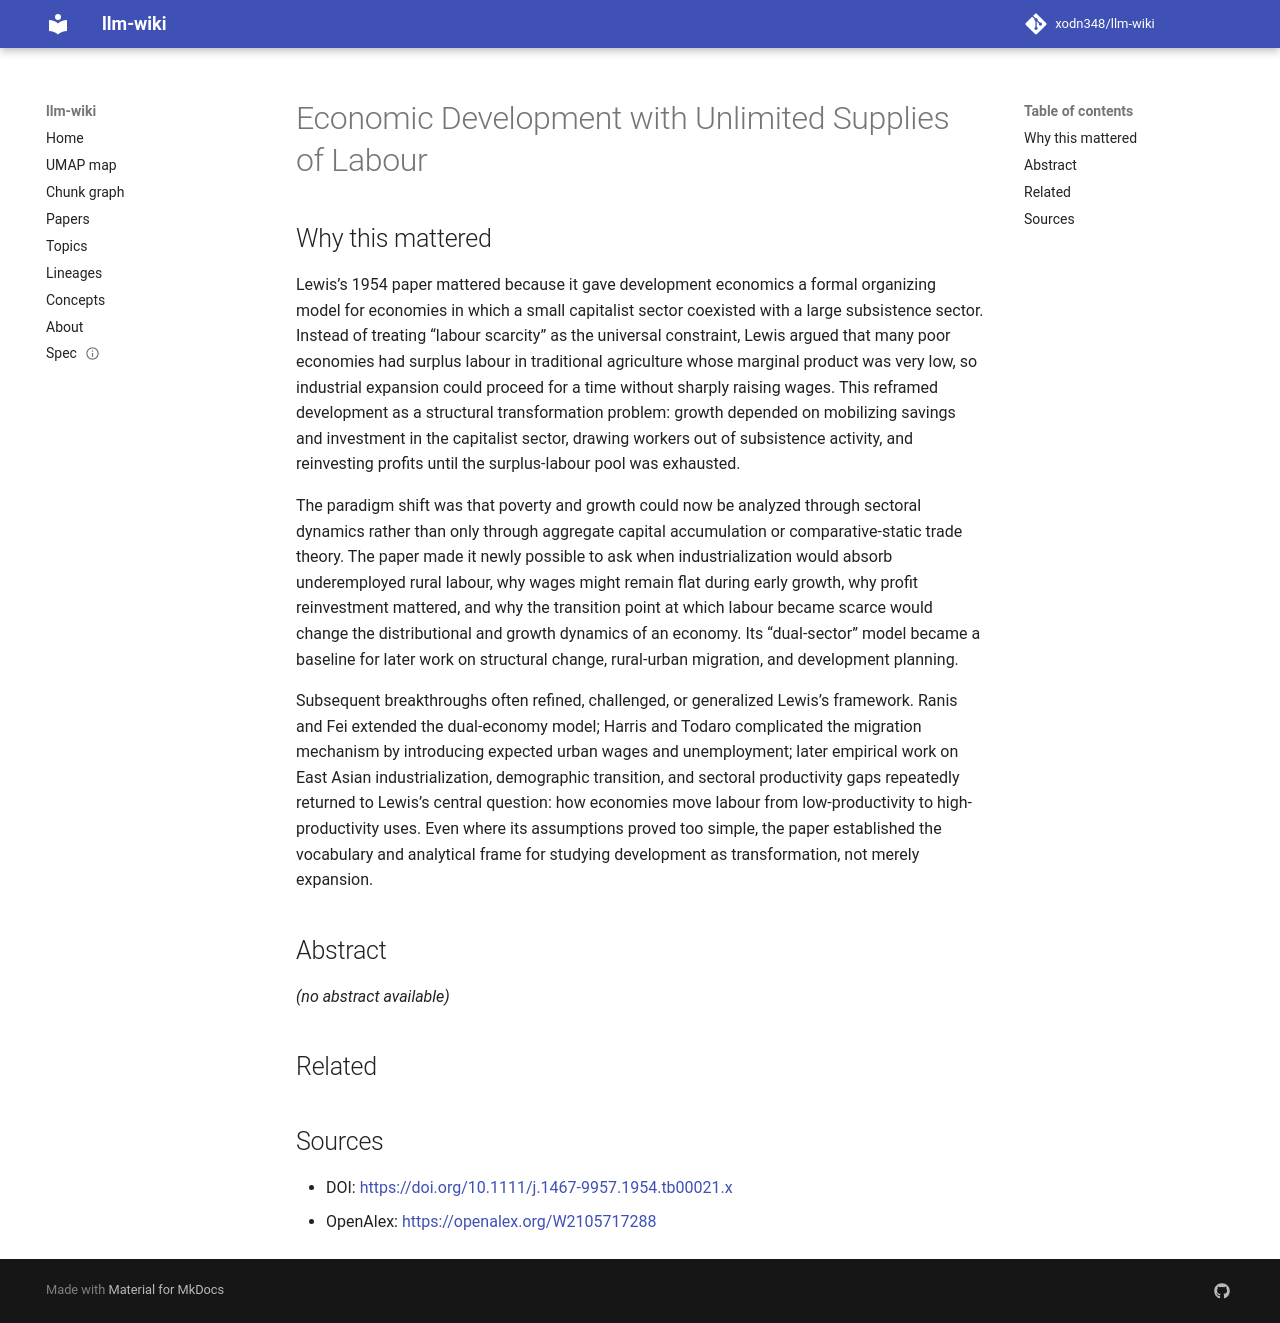

repository: xodn348/llm-wiki · page: paper/10_1111_j_1467_9957_1954_tb00021_x/index.html · generator: mkdocs

---
title: Economic Development with Unlimited Supplies of Labour
doi: 10.1111/j.1467-9957.1954.tb00021.x
openalex_id: https://openalex.org/W2105717288
year: 1954
venue: Manchester School
authors: W. Arthur Lewis
citations: 10468
fleming_tier: true
concepts:
- Citation
- Economics
- Sociology
- Library science
- Computer science
---

# Economic Development with Unlimited Supplies of Labour

## Why this mattered

Lewis’s 1954 paper mattered because it gave development economics a formal organizing model for economies in which a small capitalist sector coexisted with a large subsistence sector. Instead of treating “labour scarcity” as the universal constraint, Lewis argued that many poor economies had surplus labour in traditional agriculture whose marginal product was very low, so industrial expansion could proceed for a time without sharply raising wages. This reframed development as a structural transformation problem: growth depended on mobilizing savings and investment in the capitalist sector, drawing workers out of subsistence activity, and reinvesting profits until the surplus-labour pool was exhausted.

The paradigm shift was that poverty and growth could now be analyzed through sectoral dynamics rather than only through aggregate capital accumulation or comparative-static trade theory. The paper made it newly possible to ask when industrialization would absorb underemployed rural labour, why wages might remain flat during early growth, why profit reinvestment mattered, and why the transition point at which labour became scarce would change the distributional and growth dynamics of an economy. Its “dual-sector” model became a baseline for later work on structural change, rural-urban migration, and development planning.

Subsequent breakthroughs often refined, challenged, or generalized Lewis’s framework. Ranis and Fei extended the dual-economy model; Harris and Todaro complicated the migration mechanism by introducing expected urban wages and unemployment; later empirical work on East Asian industrialization, demographic transition, and sectoral productivity gaps repeatedly returned to Lewis’s central question: how economies move labour from low-productivity to high-productivity uses. Even where its assumptions proved too simple, the paper established the vocabulary and analytical frame for studying development as transformation, not merely expansion.

## Abstract

_(no abstract available)_


## Related



## Sources

- DOI: [https://doi.org/10.1111/j.1467-9957.1954.tb00021.x](https://doi.org/10.1111/j.1467-9957.1954.tb00021.x)
- OpenAlex: [https://openalex.org/W2105717288](https://openalex.org/W2105717288)
